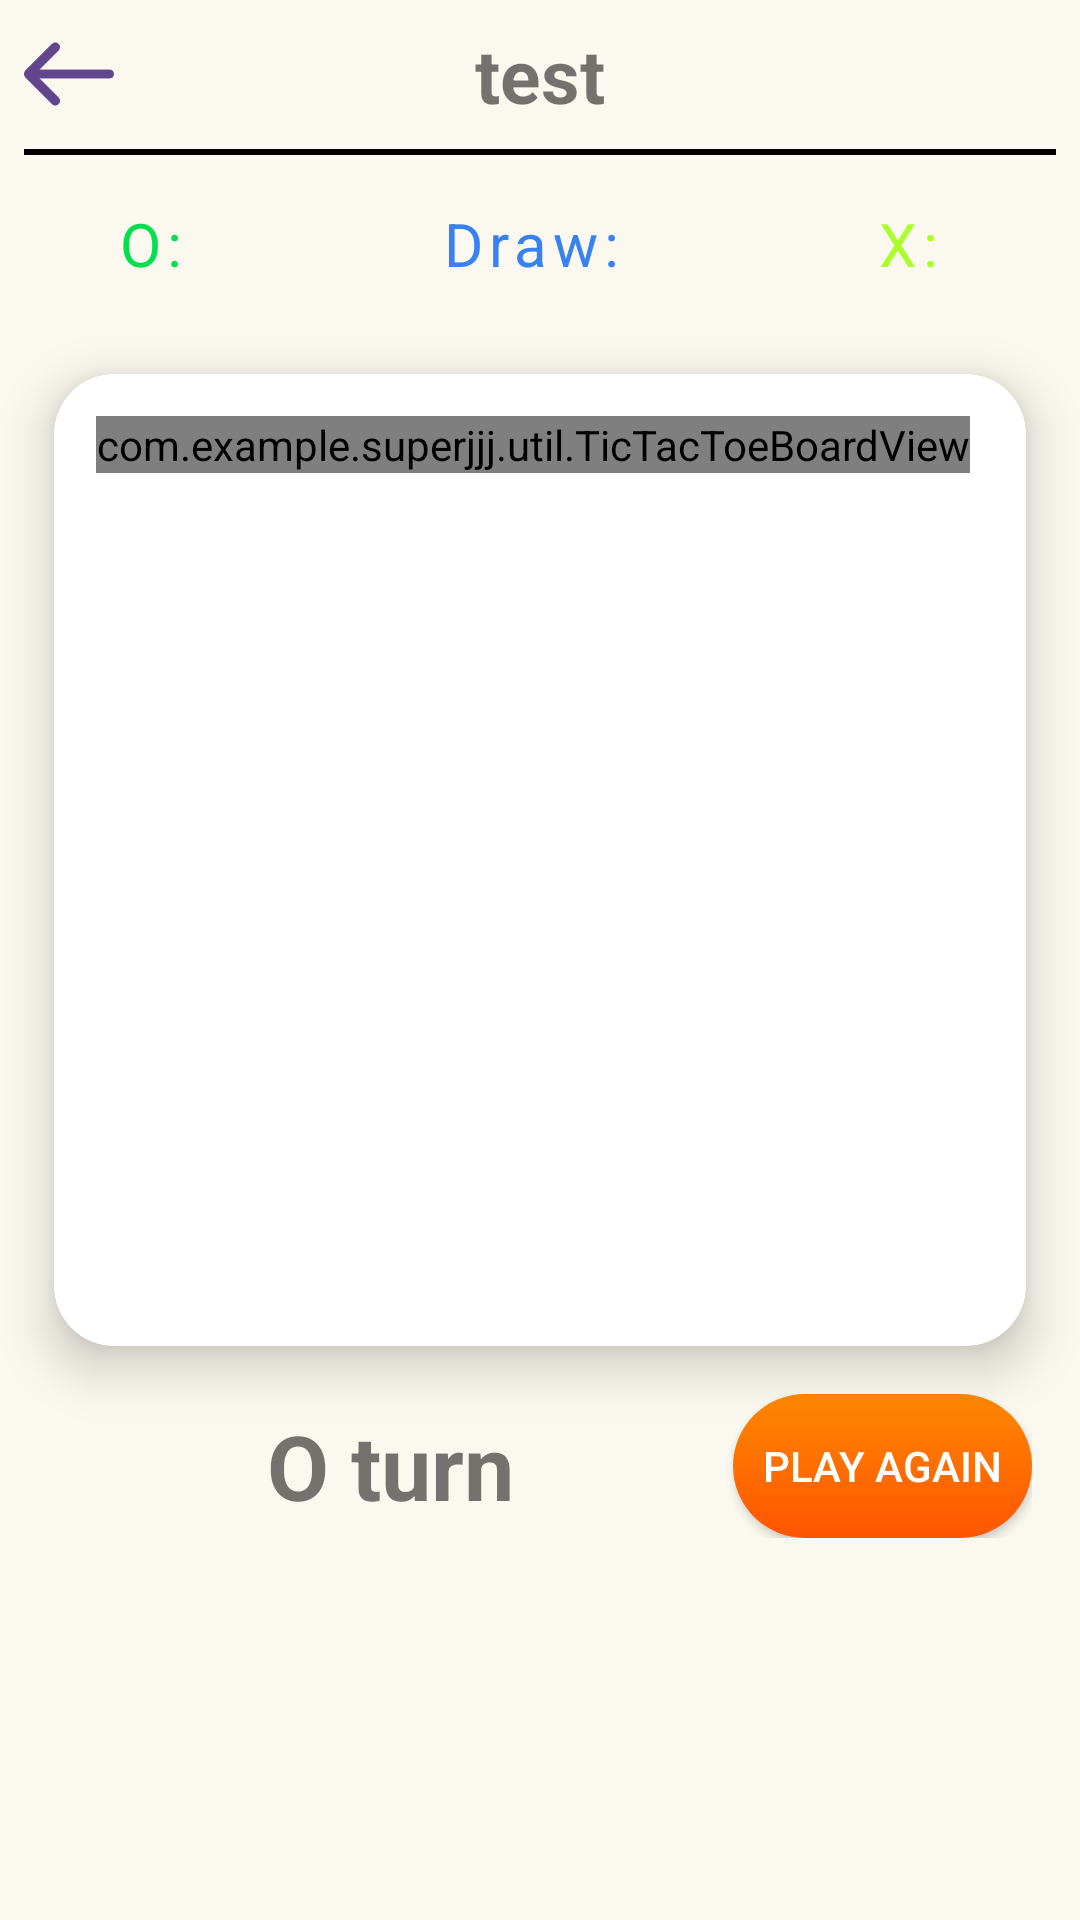

Write the Android layout XML for this screen, with the resource values it uses.
<!-- AndroidManifest.xml: application theme AppTheme.NoActionBar -->
<!-- res/layout/activity_jing.xml -->
<?xml version="1.0" encoding="utf-8"?>
<androidx.constraintlayout.widget.ConstraintLayout xmlns:android="http://schemas.android.com/apk/res/android"
    xmlns:app="http://schemas.android.com/apk/res-auto"
    xmlns:tools="http://schemas.android.com/tools"
    android:layout_width="match_parent"
    android:layout_height="match_parent"
    android:background="#fbf8ef"

    tools:context=".jing">

    <include
        android:id="@+id/header"
        layout="@layout/header"
        android:layout_width="match_parent"
        android:layout_height="wrap_content"
        android:visibility="visible"
        app:layout_constraintEnd_toEndOf="parent"
        app:layout_constraintStart_toStartOf="parent"
        app:layout_constraintTop_toTopOf="parent" />

    <View
        android:id="@+id/dividerSystem"
        android:layout_width="match_parent"
        android:layout_height="2dp"
        android:layout_marginStart="8dp"
        android:layout_marginEnd="8dp"
        android:background="#000"
        app:layout_constraintEnd_toEndOf="parent"
        app:layout_constraintStart_toStartOf="parent"
        app:layout_constraintTop_toBottomOf="@id/header" />

    <LinearLayout
        android:id="@+id/players"
        android:layout_width="match_parent"
        android:layout_height="wrap_content"
        android:layout_marginTop="16dp"
        android:gravity="center_vertical"
        android:orientation="horizontal"
        app:layout_constraintEnd_toEndOf="parent"
        app:layout_constraintStart_toStartOf="parent"
        app:layout_constraintTop_toBottomOf="@id/dividerSystem">

        <TextView
            android:id="@+id/playerO"
            android:layout_width="wrap_content"
            android:layout_height="wrap_content"
            android:layout_weight="1"
            android:gravity="center"
            android:text="O: "
            android:textColor="@color/aqua"
            android:textSize="20sp"
            android:letterSpacing="0.1"/>

        <TextView
            android:id="@+id/draw"
            android:layout_width="wrap_content"
            android:layout_height="wrap_content"
            android:layout_weight="1"
            android:gravity="center"
            android:text="Draw: "
            android:textColor="@color/blue_custom"
            android:textSize="20sp"
            android:letterSpacing="0.1"/>

        <TextView
            android:id="@+id/playerX"
            android:layout_width="wrap_content"
            android:layout_height="wrap_content"
            android:layout_weight="1"
            android:gravity="center"
            android:text="X: "
            android:textColor="@color/greenish_yellow"
            android:textSize="20sp"
            android:letterSpacing="0.1"/>
    </LinearLayout>

    <androidx.cardview.widget.CardView
        android:id="@+id/cardView"
        android:layout_width="0dp"
        android:layout_height="0dp"
        android:layout_marginTop="30dp"
        android:background="@color/gray_background"
        app:cardCornerRadius="20dp"
        app:cardElevation="10dp"
        android:padding="5dp"
        app:layout_constraintBottom_toBottomOf="parent"
        app:layout_constraintDimensionRatio="1:1"
        app:layout_constraintEnd_toEndOf="parent"
        app:layout_constraintStart_toStartOf="parent"
        app:layout_constraintTop_toBottomOf="@id/players"
        app:layout_constraintBottom_toTopOf="@+id/result"
        app:layout_constraintWidth_percent="0.9">

        <com.example.superjjj.util.TicTacToeBoardView
            android:id="@+id/ticTacToeBoard"
            android:layout_width="wrap_content"
            android:layout_height="wrap_content"
            app:layout_constraintWidth_percent="0.9"
            app:layout_constraintHeight_percent="0.9"
            android:layout_margin="14dp">

        </com.example.superjjj.util.TicTacToeBoardView>

    </androidx.cardview.widget.CardView>

    <LinearLayout
        android:id="@+id/result"
        android:layout_width="match_parent"
        android:layout_height="wrap_content"
        android:gravity="center_vertical"
        android:orientation="horizontal"
        android:padding="16dp"
        app:layout_constraintEnd_toEndOf="parent"
        app:layout_constraintStart_toStartOf="parent"
        app:layout_constraintTop_toBottomOf="@id/cardView">

        <TextView
            android:id="@+id/playerTurn"
            android:layout_width="0dp"
            android:layout_height="wrap_content"
            android:layout_weight="1"
            android:fontFamily="sans-serif"
            android:gravity="center"
            android:text="O turn"
            android:textSize="30sp"
            android:textStyle="bold" />

        <Button
            android:id="@+id/playButton"
            android:layout_width="wrap_content"
            android:layout_height="wrap_content"
            android:background="@drawable/button_bmi"
            android:elevation="5dp"
            android:text="Play Again"
            android:textColor="#FFFFFF"
            android:padding="10dp"/>


    </LinearLayout>


</androidx.constraintlayout.widget.ConstraintLayout>
<!-- res/layout/header.xml (included above) -->
<RelativeLayout xmlns:android="http://schemas.android.com/apk/res/android"
    android:layout_width="match_parent"
    android:layout_height="0dp"
    android:layout_weight="1"
    android:padding="8dp">

    

    
    <ImageView
        android:id="@+id/backButton"
        android:layout_width="30sp"
        android:layout_height="30sp"
        android:layout_centerVertical="true"
        android:src="@drawable/back"
        android:background="?attr/selectableItemBackground"/>

    <TextView
        android:id="@+id/textView"
        android:layout_width="wrap_content"
        android:layout_height="wrap_content"
        android:layout_centerInParent="true"
        android:text="test"
        android:textSize="25sp"
        android:textStyle="bold" />
</RelativeLayout>
<!-- resources referenced by this layout -->
<resources>
  <color name="aqua">#FF04DF4F</color>
  <color name="blue_custom">#FF3781F1</color>
  <color name="gray_background">#FFF5F5F6</color>
  <color name="greenish_yellow">#FFA9FF29</color>
  <!-- drawable back: png bitmap (drawable, 1346 bytes) -->
  <!-- drawable button_bmi (drawable) -->
  <shape xmlns:android="http://schemas.android.com/apk/res/android">
      <corners android:radius="30dp" />
      <gradient
          android:startColor="#FF8800"
          android:endColor="#FF5500"
          android:angle="270"/>
  </shape>
  <style name="AppTheme.NoActionBar" parent="Theme.AppCompat.Light.NoActionBar">
  
      </style>
</resources>
